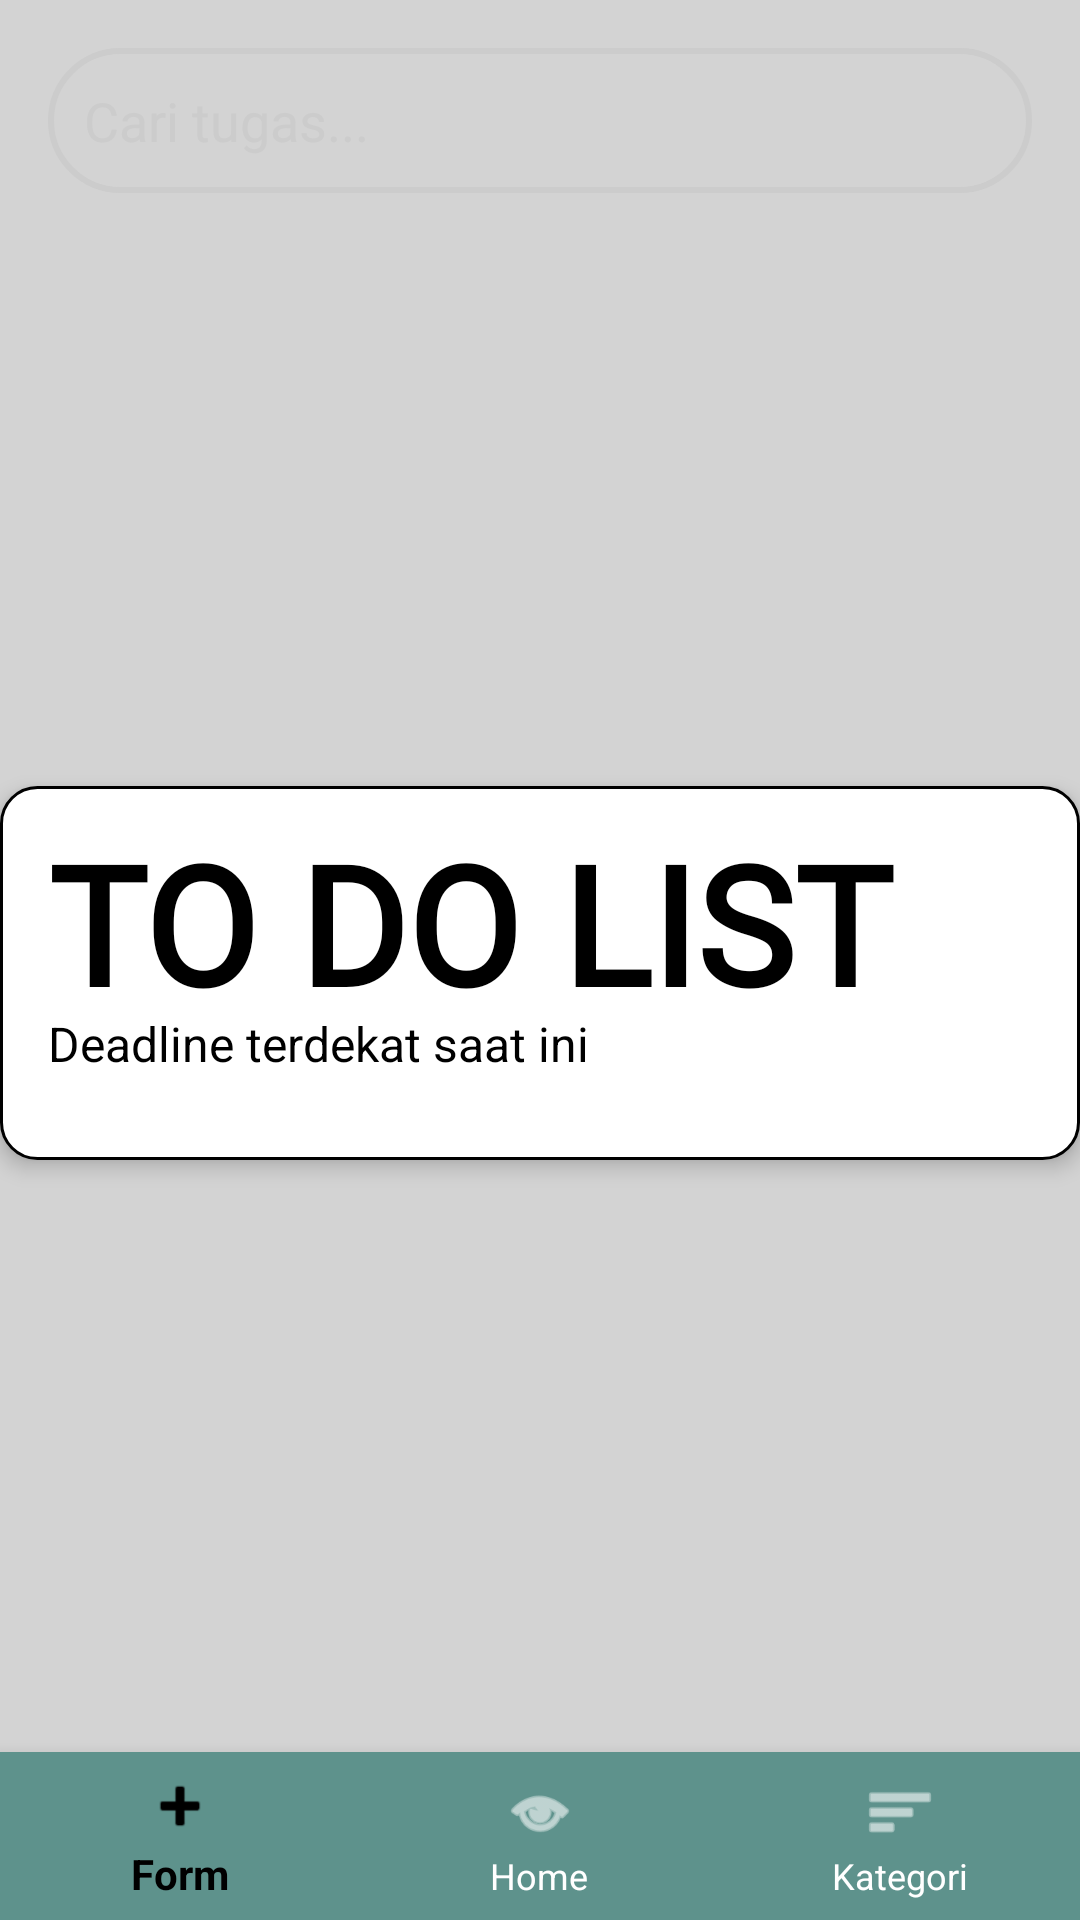

Layout XML and referenced resources for this Android screen:
<!-- AndroidManifest.xml: application theme Theme.Tugas3kelompok -->
<!-- res/layout/activity_login.xml -->
<?xml version="1.0" encoding="utf-8"?>
<androidx.constraintlayout.widget.ConstraintLayout
    xmlns:android="http://schemas.android.com/apk/res/android"
    xmlns:app="http://schemas.android.com/apk/res-auto"
    xmlns:tools="http://schemas.android.com/tools"
    android:layout_width="match_parent"
    android:layout_height="match_parent"
    android:background="@color/light_gray"
    tools:context=".HomeActivity">

    <ScrollView
        android:id="@+id/scrollView"
        android:layout_width="match_parent"
        android:layout_height="0dp"
        android:fillViewport="true"
        app:layout_constraintTop_toTopOf="parent"
        app:layout_constraintBottom_toTopOf="@id/bottomNav">

        <androidx.constraintlayout.widget.ConstraintLayout
            android:id="@+id/main"
            android:layout_width="match_parent"
            android:layout_height="wrap_content"
            android:background="@color/light_gray"
            tools:context=".HomeActivity">

            
            <FrameLayout
                android:id="@+id/carouselContainer"
                android:layout_width="0dp"
                android:layout_height="250dp"
                app:layout_constraintTop_toTopOf="parent"
                app:layout_constraintStart_toStartOf="parent"
                app:layout_constraintEnd_toEndOf="parent">

                <androidx.viewpager2.widget.ViewPager2
                    android:id="@+id/viewPager"
                    android:layout_width="match_parent"
                    android:layout_height="match_parent" />

                <EditText
                    android:id="@+id/searchInput"
                    android:layout_width="match_parent"
                    android:layout_height="wrap_content"
                    android:hint="@string/cari_tugas"
                    android:inputType="text"
                    android:background="@drawable/search_outline"
                    android:textColor="#CCCCCC"
                    android:textColorHint="#CCCCCC"
                    android:padding="12dp"
                    android:layout_margin="16dp"
                    android:elevation="8dp" />
            </FrameLayout>

            
            <ImageButton
                android:id="@+id/btnPrev"
                android:layout_width="48dp"
                android:layout_height="48dp"
                android:src="@drawable/ic_arrow_left"
                android:background="@android:color/transparent"
                android:contentDescription="Sebelumnya"
                app:layout_constraintTop_toTopOf="@id/carouselContainer"
                app:layout_constraintBottom_toBottomOf="@id/carouselContainer"
                app:layout_constraintStart_toStartOf="parent" />

            
            <ImageButton
                android:id="@+id/btnNext"
                android:layout_width="48dp"
                android:layout_height="48dp"
                android:src="@drawable/ic_arrow_right"
                android:background="@android:color/transparent"
                android:contentDescription="Selanjutnya"
                app:layout_constraintTop_toTopOf="@id/carouselContainer"
                app:layout_constraintBottom_toBottomOf="@id/carouselContainer"
                app:layout_constraintEnd_toEndOf="parent" />

            
            <LinearLayout
                android:id="@+id/boxDisplay"
                android:layout_width="0dp"
                android:layout_height="wrap_content"
                android:orientation="vertical"
                android:background="@drawable/edittext_rounded"
                android:padding="16dp"
                android:elevation="4dp"
                android:layout_marginTop="12dp"
                app:layout_constraintTop_toBottomOf="@id/carouselContainer"
                app:layout_constraintStart_toStartOf="parent"
                app:layout_constraintEnd_toEndOf="parent">

                
                <LinearLayout
                    android:layout_width="match_parent"
                    android:layout_height="wrap_content"
                    android:orientation="horizontal"
                    android:gravity="center_vertical">

                    <TextView
                        android:id="@+id/tvHello"
                        android:layout_width="0dp"
                        android:layout_height="59dp"
                        android:layout_weight="1"
                        android:text="TO DO LIST"
                        android:textStyle="bold"
                        android:textSize="55sp"
                        android:textColor="@color/black"
                        android:fontFamily="@font/urbansketchreguler"
                        android:includeFontPadding="false"
                        android:letterSpacing="0"
                        android:lineSpacingExtra="0dp" />

                </LinearLayout>

                
                <TextView
                    android:id="@+id/tvDeadlineHeader"
                    android:layout_width="wrap_content"
                    android:layout_height="wrap_content"
                    android:text="@string/deadline_terdekat"
                    android:textColor="@color/black"
                    android:textSize="16sp"
                    android:layout_marginBottom="12dp" />

                
                <LinearLayout
                    android:id="@+id/taskPreviewContainer"
                    android:layout_width="match_parent"
                    android:layout_height="wrap_content"
                    android:orientation="vertical" />
            </LinearLayout>

        </androidx.constraintlayout.widget.ConstraintLayout>
    </ScrollView>

    <com.google.android.material.bottomnavigation.BottomNavigationView
        android:id="@+id/bottomNav"
        android:layout_width="0dp"
        android:layout_height="wrap_content"
        android:layout_marginTop="16dp"
        android:background="#5e928c"
        app:menu="@menu/bottom_nav_menu"
        app:itemIconTint="@color/nav_item_color"
        app:itemTextColor="@color/nav_item_color"
        app:layout_constraintBottom_toBottomOf="parent"
        app:layout_constraintStart_toStartOf="parent"
        app:layout_constraintEnd_toEndOf="parent"/>

</androidx.constraintlayout.widget.ConstraintLayout>
<!-- resources referenced by this layout -->
<resources>
  <color name="black">#000000</color>
  <color name="light_gray">#D3D3D3</color>
  <!-- drawable edittext_rounded (drawable) -->
  <?xml version="1.0" encoding="utf-8"?>
  <shape xmlns:android="http://schemas.android.com/apk/res/android"
      android:shape="rectangle">
      <solid android:color="#FFFFFF"/>
      <corners android:radius="12dp"/>
      <stroke android:width="1dp" android:color="#000000"/>
      <padding
          android:left="10dp"
          android:top="10dp"
          android:right="10dp"
          android:bottom="10dp"/>
  </shape>
  <!-- drawable search_outline (drawable) -->
  <shape xmlns:android="http://schemas.android.com/apk/res/android"
      android:shape="rectangle">
      <solid android:color="@android:color/transparent"/>
      <corners android:radius="24dp"/>
      <stroke android:width="2dp" android:color="#CCCCCC"/>
  </shape>
  <string name="cari_tugas">Cari tugas...</string>
  <string name="deadline_terdekat">Deadline terdekat saat ini</string>
  <style name="Theme.Tugas3kelompok" parent="Theme.AppCompat.Light.NoActionBar">
          <item name="colorPrimary">#808080</item>
          <item name="colorPrimaryDark">#808080</item>
          <item name="colorAccent">#808080</item>
          <item name="android:windowLightStatusBar">true</item>
          <item name="android:statusBarColor">#808080</item>
      </style>
</resources>
